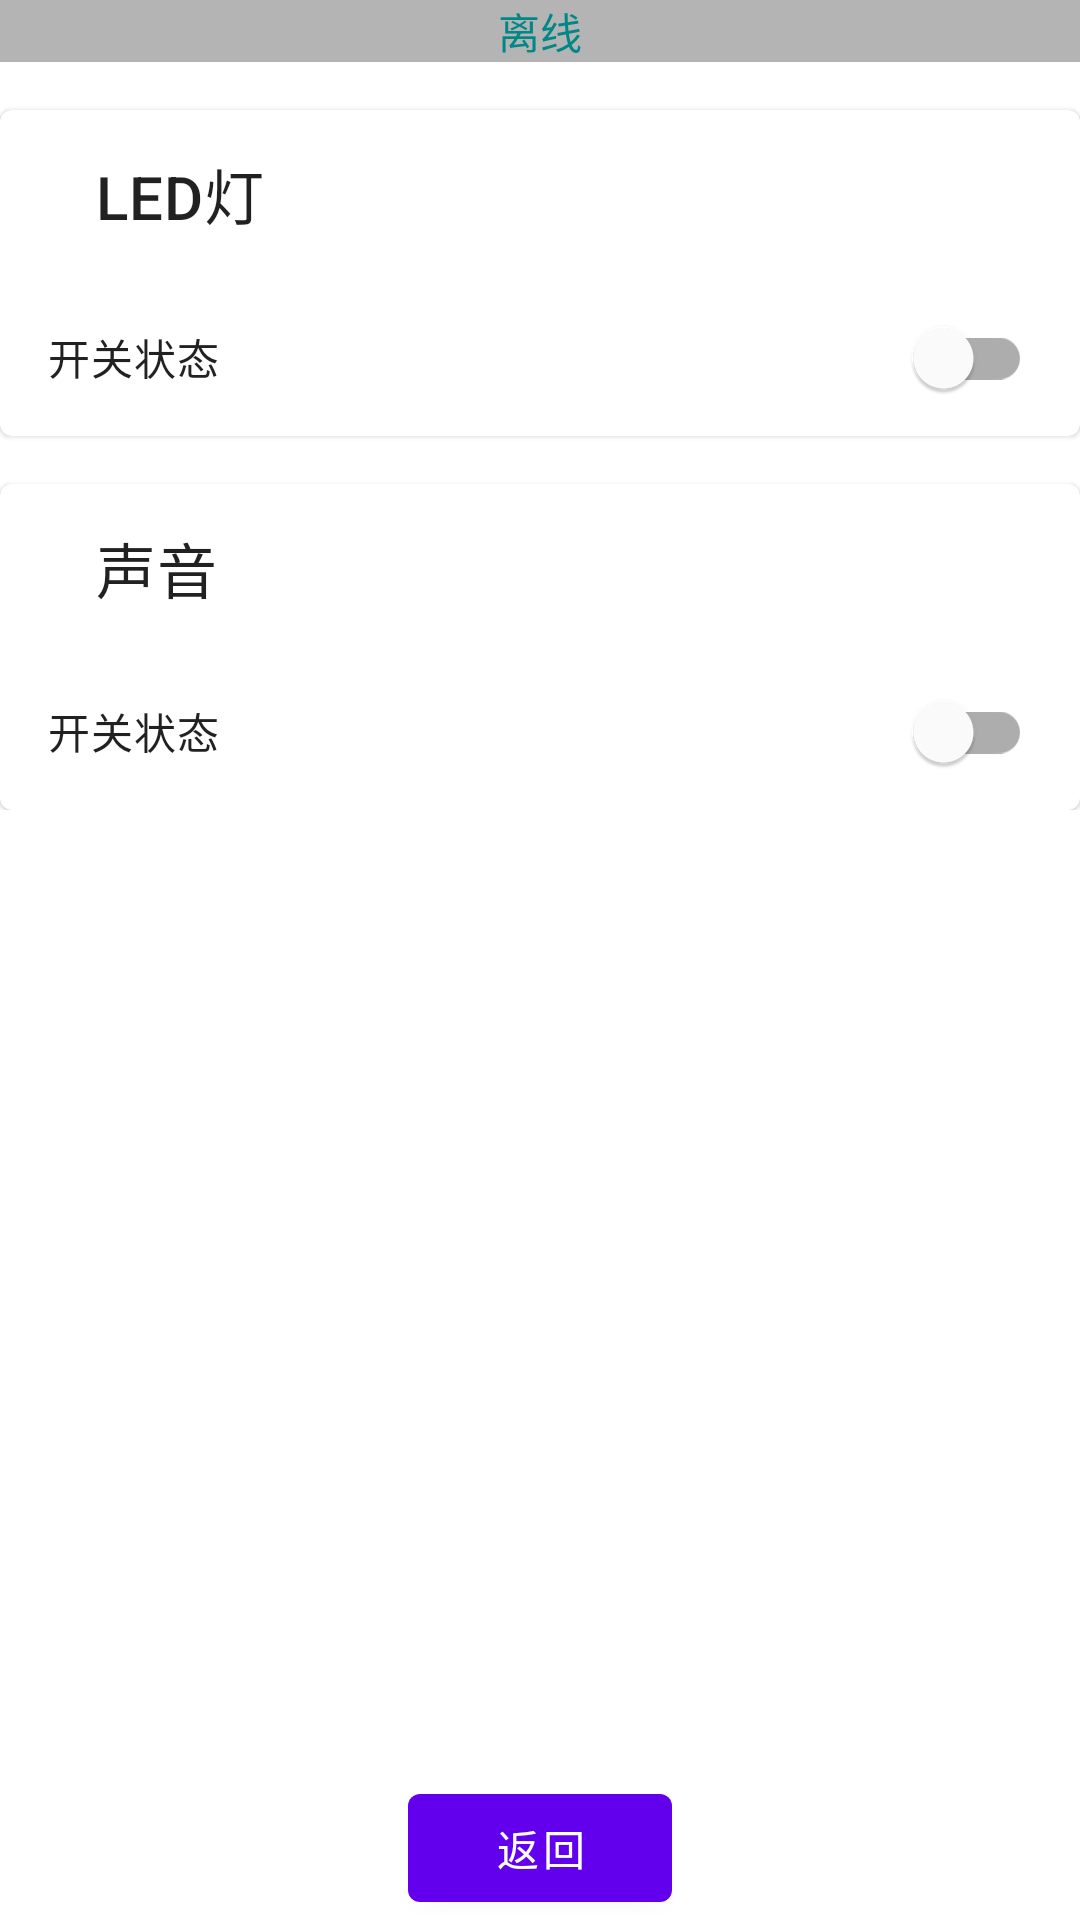

The Android layout XML behind this screen, and the referenced resources:
<!-- AndroidManifest.xml: application theme Theme.BaseBleDemo -->
<!-- res/layout/fragment_device.xml -->
<?xml version="1.0" encoding="utf-8"?>
<androidx.constraintlayout.widget.ConstraintLayout xmlns:android="http://schemas.android.com/apk/res/android"
    xmlns:app="http://schemas.android.com/apk/res-auto"
    xmlns:tools="http://schemas.android.com/tools"
    android:layout_width="match_parent"
    android:layout_height="match_parent"
    tools:context=".views.DeviceFragment">

    <TextView
        android:id="@+id/tv_onlineState"
        android:layout_width="match_parent"
        android:layout_height="wrap_content"
        android:gravity="center"
        app:layout_constraintEnd_toEndOf="parent"
        app:layout_constraintStart_toStartOf="parent"
        app:layout_constraintTop_toTopOf="parent"
        android:text="@string/offline"
        android:textColor="@color/teal_700"
        android:background="#dda9a9a9"/>
    <LinearLayout
        android:layout_width="match_parent"
        android:layout_height="wrap_content"
        android:orientation="vertical"
        app:layout_constraintTop_toBottomOf="@id/tv_onlineState">
        <com.google.android.material.card.MaterialCardView
            android:layout_width="match_parent"
            android:layout_height="wrap_content"
            android:layout_marginTop="@dimen/activity_horizontal_margin">

            <androidx.constraintlayout.widget.ConstraintLayout
                android:layout_width="match_parent"
                android:layout_height="match_parent">

                <com.google.android.material.appbar.MaterialToolbar
                    android:id="@+id/led_tool_bar"
                    android:layout_width="0dp"
                    android:layout_height="?actionBarSize"
                    app:layout_constraintLeft_toLeftOf="parent"
                    app:layout_constraintRight_toRightOf="parent"
                    app:layout_constraintTop_toTopOf="parent"
                    app:title="@string/led"
                    app:titleMarginStart="@dimen/toolbar_title_margin" />


                <com.google.android.material.textview.MaterialTextView
                    android:id="@+id/led_state"
                    android:layout_width="0dp"
                    android:layout_height="wrap_content"
                    android:padding="@dimen/activity_horizontal_margin"
                    android:text="@string/switch_state"
                    android:textAllCaps="true"
                    android:textAppearance="@style/TextAppearance.MaterialComponents.Body2"
                    app:layout_constraintLeft_toLeftOf="parent"
                    app:layout_constraintTop_toBottomOf="@+id/led_tool_bar" />

                <com.google.android.material.switchmaterial.SwitchMaterial
                    android:id="@+id/led_switch"
                    android:layout_width="0dp"
                    android:layout_height="wrap_content"
                    android:padding="@dimen/activity_horizontal_margin"
                    app:layout_constraintBaseline_toBaselineOf="@+id/led_state"
                    app:layout_constraintEnd_toEndOf="parent" />

            </androidx.constraintlayout.widget.ConstraintLayout>
        </com.google.android.material.card.MaterialCardView>
        <com.google.android.material.card.MaterialCardView
            android:layout_width="match_parent"
            android:layout_height="wrap_content"
            android:layout_marginTop="@dimen/activity_horizontal_margin">

            <androidx.constraintlayout.widget.ConstraintLayout
                android:layout_width="match_parent"
                android:layout_height="match_parent">

                <com.google.android.material.appbar.MaterialToolbar
                    android:id="@+id/sound_tool_bar"
                    android:layout_width="0dp"
                    android:layout_height="?actionBarSize"
                    app:layout_constraintLeft_toLeftOf="parent"
                    app:layout_constraintRight_toRightOf="parent"
                    app:layout_constraintTop_toTopOf="parent"
                    app:title="@string/sound"
                    app:titleMarginStart="@dimen/toolbar_title_margin" />


                <com.google.android.material.textview.MaterialTextView
                    android:id="@+id/sound_state"
                    android:layout_width="0dp"
                    android:layout_height="wrap_content"
                    android:padding="@dimen/activity_horizontal_margin"
                    android:text="@string/switch_state"
                    android:textAllCaps="true"
                    android:textAppearance="@style/TextAppearance.MaterialComponents.Body2"
                    app:layout_constraintLeft_toLeftOf="parent"
                    app:layout_constraintTop_toBottomOf="@+id/sound_tool_bar" />

                <com.google.android.material.switchmaterial.SwitchMaterial
                    android:id="@+id/sound_switch"
                    android:layout_width="0dp"
                    android:layout_height="wrap_content"
                    android:padding="@dimen/activity_horizontal_margin"
                    app:layout_constraintBaseline_toBaselineOf="@+id/sound_state"
                    app:layout_constraintEnd_toEndOf="parent" />

            </androidx.constraintlayout.widget.ConstraintLayout>
        </com.google.android.material.card.MaterialCardView>
    </LinearLayout>
    <Button
        android:id="@+id/button_second"
        android:layout_width="wrap_content"
        android:layout_height="wrap_content"
        android:text="@string/previous"
        app:layout_constraintBottom_toBottomOf="parent"
        app:layout_constraintEnd_toEndOf="parent"
        app:layout_constraintStart_toStartOf="parent" />
</androidx.constraintlayout.widget.ConstraintLayout>
<!-- resources referenced by this layout -->
<resources>
  <color name="teal_700">#FF018786</color>
  <dimen name="activity_horizontal_margin">16dp</dimen>
  <dimen name="toolbar_title_margin">32dp</dimen>
  <string name="led">LED灯</string>
  <string name="offline">离线</string>
  <string name="previous">返回</string>
  <string name="sound">声音</string>
  <string name="switch_state">开关状态</string>
  <style name="Theme.BaseBleDemo" parent="Theme.MaterialComponents.DayNight.DarkActionBar">
          
          <item name="colorPrimary">@color/purple_500</item>
          <item name="colorPrimaryVariant">@color/purple_700</item>
          <item name="colorOnPrimary">@color/white</item>
          
          <item name="colorSecondary">@color/teal_200</item>
          <item name="colorSecondaryVariant">@color/teal_700</item>
          <item name="colorOnSecondary">@color/black</item>
          
          <item name="android:statusBarColor" tools:targetApi="l">?attr/colorPrimaryVariant</item>
          
      </style>
  <color name="purple_500">#FF6200EE</color>
  <color name="purple_700">#FF3700B3</color>
  <color name="white">#FFFFFFFF</color>
  <color name="teal_200">#FF03DAC5</color>
  <color name="black">#FF000000</color>
</resources>
